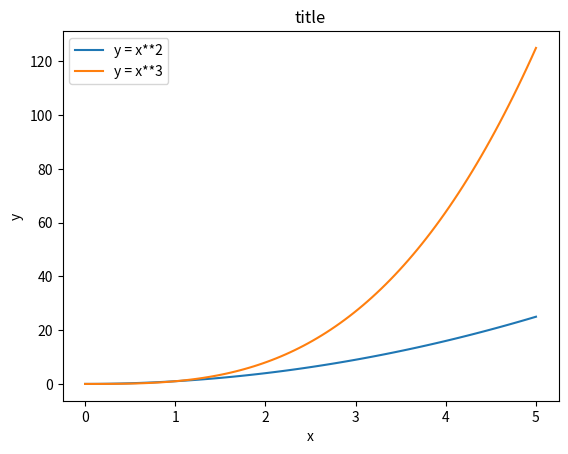

Recreate this plot in Python.
import matplotlib.pyplot as plt
import numpy as np

x = np.linspace(0, 5, 100)
fig, ax = plt.subplots()

ax.plot(x, x**2, label = "y = x**2")
ax.plot(x, x**3, label = "y = x**3")
ax.legend(loc=2); #upper left corner
ax.set_xlabel('x')
ax.set_ylabel('y')
ax.set_title('title')
plt.show()